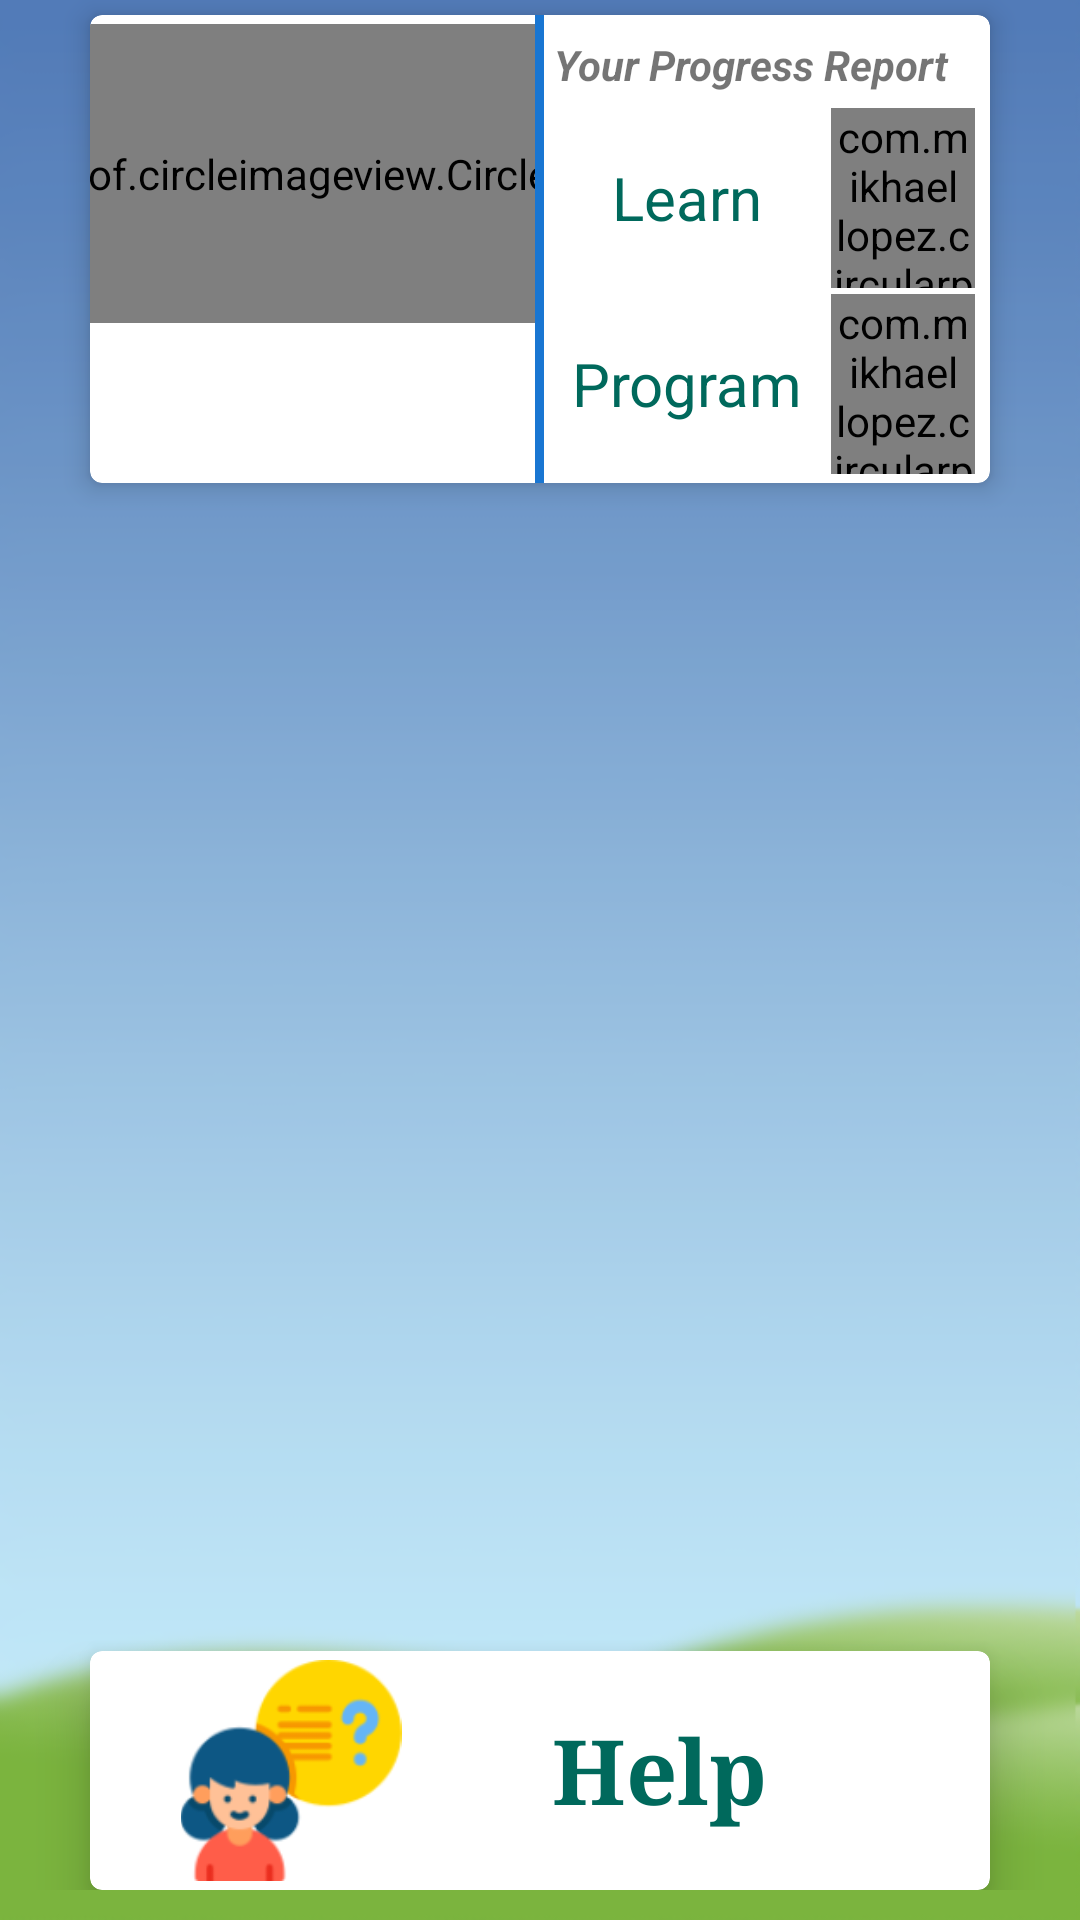

Here is an Android app screen rendered from its layout file. Give the layout XML and the strings, colors and styles it references.
<!-- AndroidManifest.xml: application theme AppTheme -->
<!-- res/layout/activity_main.xml -->
<?xml version="1.0" encoding="utf-8"?>
<LinearLayout xmlns:android="http://schemas.android.com/apk/res/android"
    android:layout_height="match_parent"
    xmlns:app="http://schemas.android.com/tools"
    android:background="@drawable/sample_image"
    android:layout_width="match_parent"
    android:orientation="vertical"
    app:ignore="NamespaceTypo">
    <androidx.cardview.widget.CardView xmlns:card_view="http://schemas.android.com/apk/res-auto"
        card_view:cardElevation="5dp"
        card_view:cardCornerRadius="4dp"
        android:id="@+id/card_view4"

        android:layout_width="match_parent"
        android:layout_height="0dp"
        android:layout_weight="25"
        android:layout_marginRight="30dp"
        android:layout_marginLeft="30dp"
        android:layout_marginTop="5dp"
        >
        <LinearLayout
            android:layout_width="match_parent"
            android:layout_height="match_parent"
            android:orientation="horizontal">
            <LinearLayout
                android:layout_width="0dp"
                android:layout_weight="1"
                android:layout_height="match_parent"
                android:orientation="vertical">
            <de.hdodenhof.circleimageview.CircleImageView
                xmlns:app="http://schemas.android.com/apk/res-auto"
                android:id="@+id/profile_image"
                android:layout_width="700dp"
                android:layout_height="0dp"
                android:transitionName="image"
                android:layout_marginTop="3dp"
                android:layout_weight="65"
                android:layout_centerInParent="true"
                android:layout_gravity="center"

                app:civ_border_color="@color/colorAccent"
                app:civ_border_width="3dp" />
                <TextView
                    android:layout_width="wrap_content"
                    android:layout_height="0dp"
                    android:layout_weight="20"
                    android:layout_marginTop="4dp"
                    android:text=""
                    android:id="@+id/user"
                    android:transitionName="username_1"
                    android:textSize="20dp"
                    android:layout_gravity="center"/>
                <TextView
                    android:layout_width="wrap_content"
                    android:layout_weight="10"
                    android:layout_height="0dp"
                    android:text=""
                    android:layout_gravity="center"
                    android:transitionName="mail_1"
                    android:layout_marginBottom="3dp"
                    android:textSize="10dp"
                    android:id="@+id/mail"/>
            </LinearLayout>
            <View
                android:layout_width="3dp"
                android:layout_height="1500dp"
                android:layout_gravity="center"
                android:layout_marginTop="50sp"
                android:background="#1976D2" />
            <LinearLayout
                android:layout_width="0dp"
                android:layout_weight="1"
                android:layout_height="match_parent"
                android:orientation="vertical">
                <TextView
                    android:layout_width="match_parent"
                    android:layout_height="0dp"
                    android:layout_weight="0.4"
                    android:text=" Your Progress Report"
                    app:autoSizeTextType="uniform"
                    android:layout_marginTop="7dp"
                    android:textStyle="bold|italic"
                    android:id="@+id/status"/>
                <LinearLayout
                    android:layout_width="match_parent"
                    android:layout_height="0dp"
                    android:layout_weight="1"
                    android:orientation="horizontal"
                    android:layout_marginRight="5dp">
                    <TextView
                        android:layout_width="0dp"
                        android:layout_weight="2"
                        android:padding="1dp"
                        android:textSize="20dp"
                        android:layout_height="match_parent"
                        android:textAlignment="center"
                        android:gravity="center"
                        android:textColor="#00695C"
                        android:text="Learn"
                        android:transitionName="learn_status"
                        android:id="@+id/learn_progress_text"

                        />
                    <com.mikhaellopez.circularprogressbar.CircularProgressBar
                        android:id="@+id/circularProgressBar1"
                        android:layout_width="0dp"
                        android:layout_weight="1"
                        android:transitionName="learn_bar"
                        android:layout_height="match_parent"
                        app:cpb_background_progressbar_color="#b6bbd8"
                        app:cpb_background_progressbar_width="5dp"
                        app:cpb_progress_direction="to_right"
                        app:cpb_progressbar_color="#3f51b5"
                        app:cpb_progressbar_width="10dp"
                        app:cpb_round_border="false" />



                </LinearLayout>
                <LinearLayout
                    android:layout_width="match_parent"
                    android:layout_height="0dp"
                    android:layout_weight="1"
                    android:layout_marginBottom="3dp"
                    android:layout_marginRight="5dp"
                    android:layout_marginTop="2dp"
                    android:orientation="horizontal">
                    <TextView
                        android:layout_width="0dp"
                        android:layout_weight="2"
                        android:layout_height="match_parent"
                        android:text="Program"

                        android:id="@+id/program_progress_text"
                        android:textColor="#00695C"
                        android:textSize="20dp"
                        android:transitionName="progress_status"
                        android:padding="1dp"
                        android:gravity="center"/>
                    <com.mikhaellopez.circularprogressbar.CircularProgressBar
                        android:id="@+id/circularProgressBar2"
                        android:layout_width="0dp"
                        android:layout_weight="1"
                        android:transitionName="progress_bar"
                        android:layout_height="match_parent"
                        app:cpb_background_progressbar_color="#b6bbd8"
                        app:cpb_background_progressbar_width="5dp"
                        app:cpb_progress_direction="to_right"
                        app:cpb_progressbar_color="#3f51b5"
                        app:cpb_progressbar_width="10dp"
                        app:cpb_round_border="false" />


                </LinearLayout>


            </LinearLayout>


        </LinearLayout>
    </androidx.cardview.widget.CardView>


        <LinearLayout

        android:layout_marginBottom="10dp"
        android:layout_width="match_parent"
        android:layout_height="0dp"
            android:layout_weight="75"

        android:orientation="vertical">
            <androidx.viewpager.widget.ViewPager
                android:layout_width="match_parent"
                android:layout_height="0dp"
                android:id="@+id/view_pager"
                android:clipToPadding="false"
                android:overScrollMode="never"
                android:layout_marginTop="2dp"
                android:paddingEnd="30dp"
                android:paddingLeft="1dp"
                android:paddingRight="1dp"
                android:paddingStart="30dp"
                android:layout_weight="1.9">

            </androidx.viewpager.widget.ViewPager>

            <androidx.cardview.widget.CardView xmlns:card_view="http://schemas.android.com/apk/res-auto"
             card_view:cardElevation="10dp"
            android:clickable="true"
            android:focusable="true"

            android:background="?android:attr/selectableItemBackground"
            android:foreground="?android:attr/selectableItemBackground"
        android:id="@+id/help_card"
                

        android:layout_width="match_parent"
        android:layout_height="0dp"
        android:layout_weight="0.4"
        android:layout_marginRight="30dp"
        android:layout_marginLeft="30dp"
        android:layout_marginTop="10dp"
        card_view:cardCornerRadius="4dp">
        <LinearLayout
            android:layout_width="match_parent"

            android:layout_height="match_parent">
           <ImageView
               android:layout_width="wrap_content"
               android:layout_margin="3dp"
               android:layout_height="wrap_content"
               android:src="@drawable/asking"
               android:layout_gravity="center"
               android:layout_marginLeft="9dp"/>
            <TextView
                android:layout_width="wrap_content"
                android:id="@+id/help"
                android:textStyle="bold"
                android:textColor="#00695C"
                android:layout_height="wrap_content"
                android:layout_gravity="center"
                android:layout_marginLeft="20dp"
                android:text="Help"
                android:textSize="30dp"
                android:fontFamily="serif"/>
        </LinearLayout>
            </androidx.cardview.widget.CardView>







    </LinearLayout>










</LinearLayout>
<!-- resources referenced by this layout -->
<resources>
  <color name="colorAccent">#2196F3</color>
  <!-- drawable asking: png bitmap (drawable, 9062 bytes) -->
  <!-- drawable sample_image: png bitmap (drawable, 28751 bytes) -->
  <style name="AppTheme" parent="Theme.AppCompat.Light.DarkActionBar">
          
          <item name="colorPrimary">@color/colorPrimary</item>
  
  
          <item name="colorPrimaryDark">@color/colorPrimaryDark</item>
          <item name="colorAccent">@color/colorAccent</item>
          <item name="android:windowActivityTransitions">true</item>
      </style>
  <color name="colorPrimary">#64B5F6</color>
  <color name="colorPrimaryDark">#1976D2</color>
</resources>
